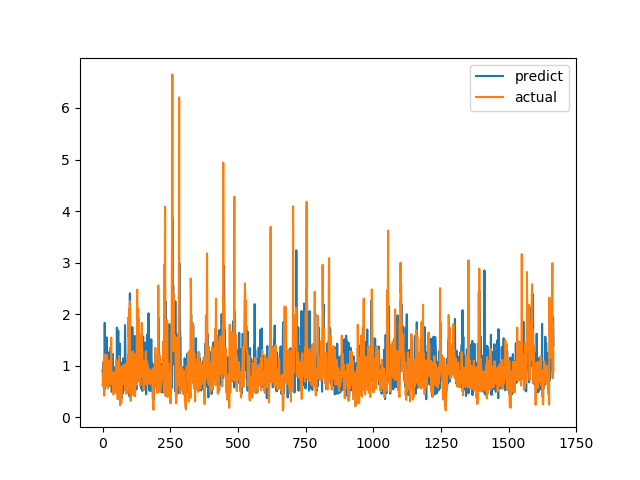

The file beside this chart, header and first rows:
predict, actual
0.9131, 0.6238
0.8088, 0.6915
0.7222, 0.8558
1.06, 0.7094
0.6921, 1.015
0.5507, 1.116
1.027, 0.4183
0.5417, 1.002
1.832, 1.219
1.14, 1.143
0.8044, 0.6528
1.185, 0.6747
0.7698, 0.601
0.8393, 0.6695
1.143, 0.6538
1.155, 0.7814
1.548, 1.206
0.856, 0.8469
1.002, 0.8286
0.8621, 0.6482
1.017, 0.5624
0.9774, 0.7183
1.257, 1.1
0.6038, 0.9542
0.8633, 0.729
0.7059, 0.6694
0.8514, 0.8631
0.6572, 0.6465
0.996, 0.8223
0.7982, 0.9236
1.359, 0.8301
0.6942, 1.067
0.636, 1.546
0.8963, 0.6827
0.4908, 0.6386
0.7609, 0.6464
0.7878, 0.6881
0.7325, 0.7274
1.228, 0.65
0.6715, 0.8694
0.7611, 0.4409
0.9778, 0.4519
0.4652, 0.7575
0.514, 0.4952
0.6547, 0.6851
0.4819, 0.7244
0.7305, 0.8654
0.7969, 0.74
0.572, 0.8071
0.7997, 0.8204
0.6, 1.114
0.7661, 1.109
0.6802, 0.4751
1.74, 1.039
1.044, 0.9458
0.8624, 0.7878
1.056, 0.3505
0.8863, 0.9368
1.682, 0.9868
0.716, 0.647
... 1,607 more rows
